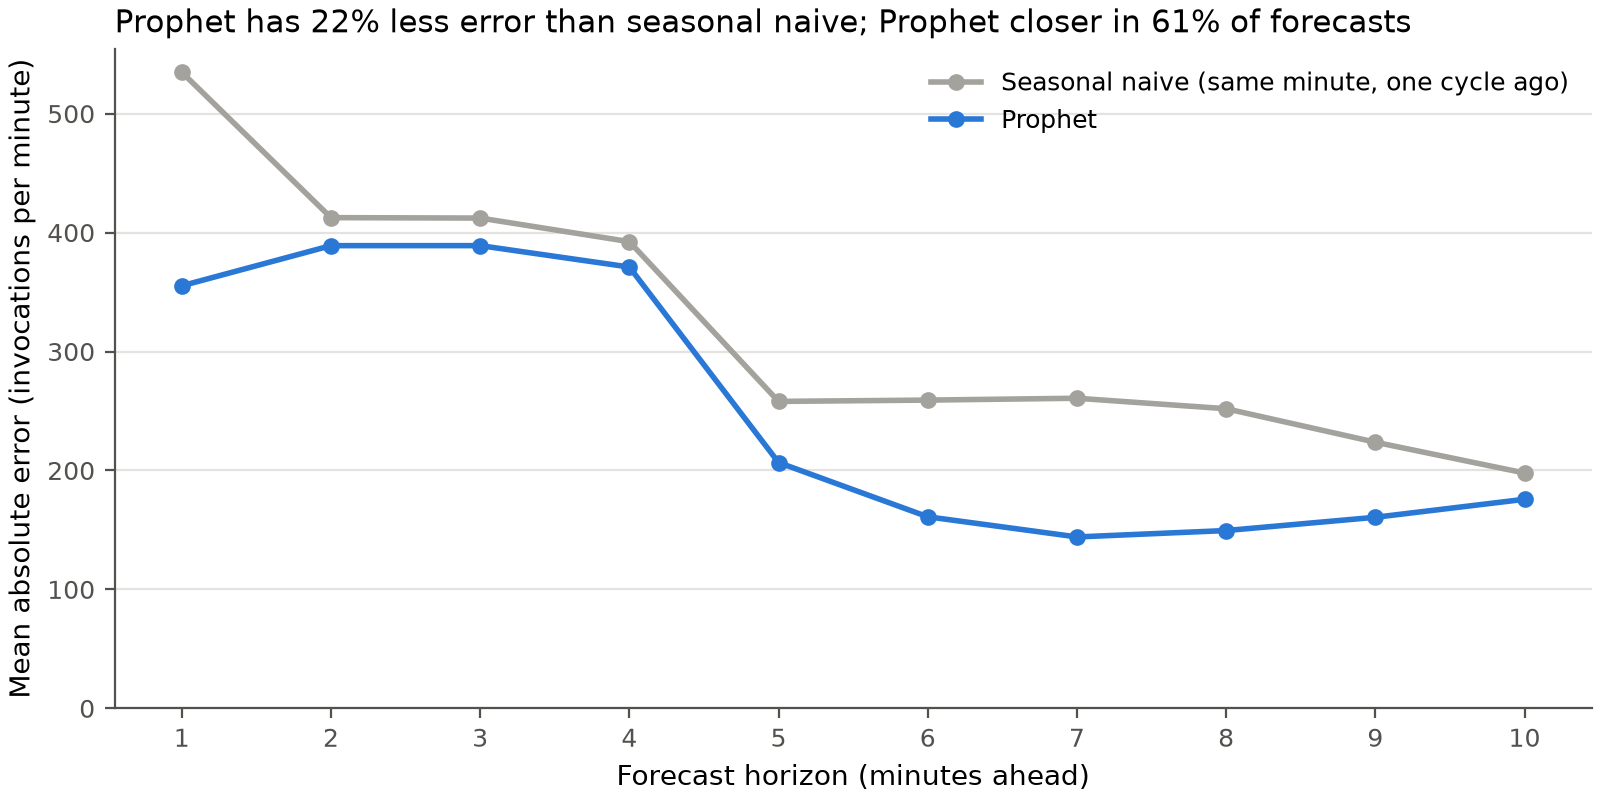

The file beside this chart, header and first rows:
model, forecasts, mae, mape_pct, coverage_pct, mean_band_width
prophet, 200, 250.2, 1.89, 94.5, 1730
seasonal_naive, 200, 320.3, 2.5, 97.5, 2244
